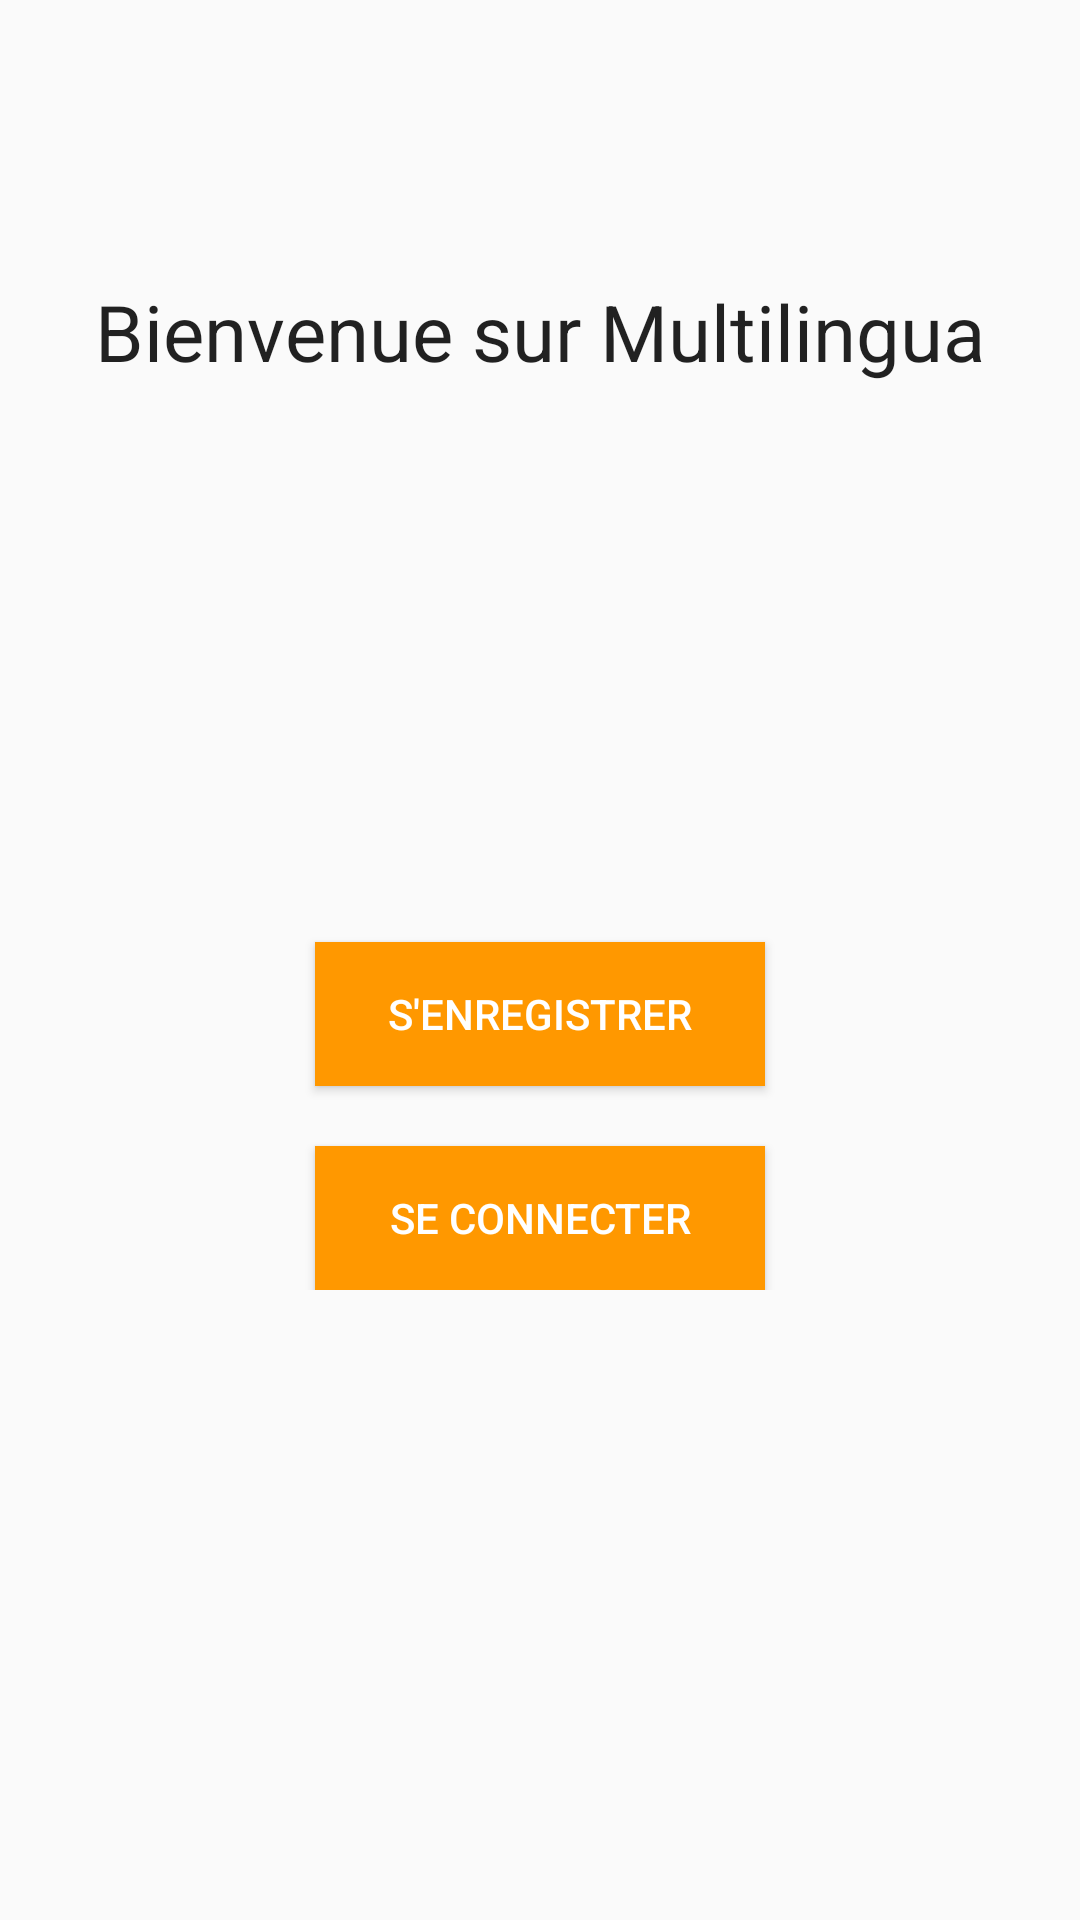

The Android layout XML behind this screen, and the referenced resources:
<!-- AndroidManifest.xml: application theme AppTheme -->
<!-- res/layout/activity_main.xml -->
<?xml version="1.0" encoding="utf-8"?>
<RelativeLayout xmlns:android="http://schemas.android.com/apk/res/android"
    xmlns:tools="http://schemas.android.com/tools"
    android:layout_width="match_parent"
    android:layout_height="match_parent"
    android:paddingBottom="@dimen/activity_vertical_margin"
    android:paddingLeft="@dimen/activity_horizontal_margin"
    android:paddingRight="@dimen/activity_horizontal_margin"
    android:paddingTop="@dimen/activity_vertical_margin"
    tools:context="fr.oc.multilingua.multilingua.MainActivity"
    android:weightSum="1">

    <LinearLayout
        android:layout_width="match_parent"
        android:layout_height="430dp"
        android:orientation="vertical"
        android:id="@+id/linearLayout">

        <Space
            android:layout_width="match_parent"
            android:layout_height="0dp"
            android:layout_weight="1" >
        </Space>

        <TextView
            android:layout_width="wrap_content"
            android:layout_height="wrap_content"
            android:textAppearance="?android:attr/textAppearanceLarge"
            android:text="@string/welcome"
            android:id="@+id/welcome"
            android:layout_gravity="center"
            android:textSize="26sp" />

        <Space
            android:layout_width="match_parent"
            android:layout_height="0dp"
            android:layout_weight="1" >
        </Space>

        <Space
            android:layout_width="match_parent"
            android:layout_height="0dp"
            android:layout_weight="1" >
        </Space>

        <Button
            android:layout_width="150dp"
            android:layout_height="wrap_content"
            android:text="@string/registration"
            android:id="@+id/btn_registration"
            android:layout_gravity="center"
            style="@style/buttonStyle" />

        <Space
            android:layout_width="match_parent"
            android:layout_height="20dp">
        </Space>

        <Button
            android:layout_width="150dp"
            android:layout_height="wrap_content"
            android:text="@string/connexion"
            android:id="@+id/btn_connexion"
            android:layout_gravity="center"
            style="@style/buttonStyle" />

    </LinearLayout>

</RelativeLayout>
<!-- resources referenced by this layout -->
<resources>
  <string name="connexion">Se connecter</string>
  <string name="registration">S\'enregistrer</string>
  <string name="welcome">Bienvenue sur Multilingua</string>
  <style name="buttonStyle" parent="Widget.AppCompat.Button">
          <item name="android:textColor">#FFFFFF</item>
          <item name="android:background">@color/colorAccent</item>
      </style>
  <style name="AppTheme" parent="Theme.AppCompat.Light.DarkActionBar">
          
          <item name="colorPrimary">@color/colorPrimary</item>
          <item name="colorPrimaryDark">@color/colorPrimaryDark</item>
          <item name="colorAccent">@color/colorAccent</item>
      </style>
  <color name="colorAccent">#FF9800</color>
  <color name="colorPrimary">#3F51B5</color>
  <color name="colorPrimaryDark">#303F9F</color>
</resources>
